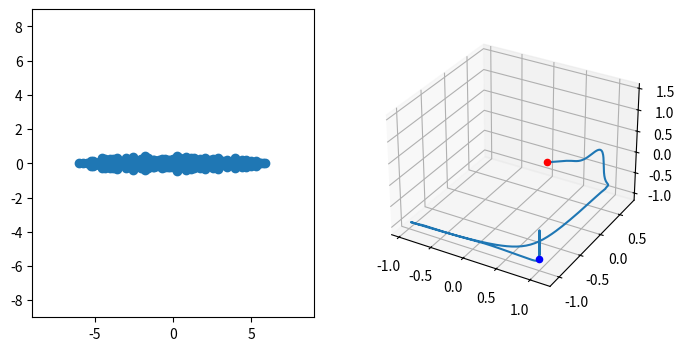
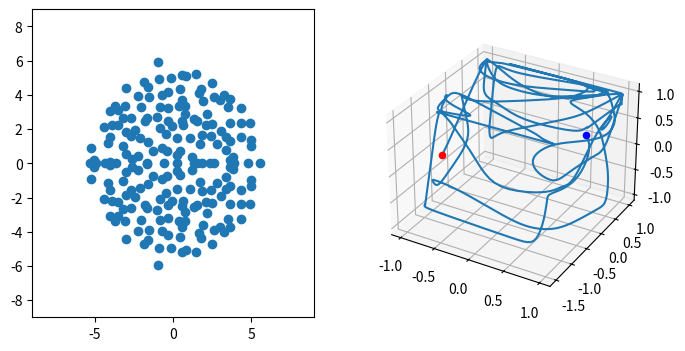
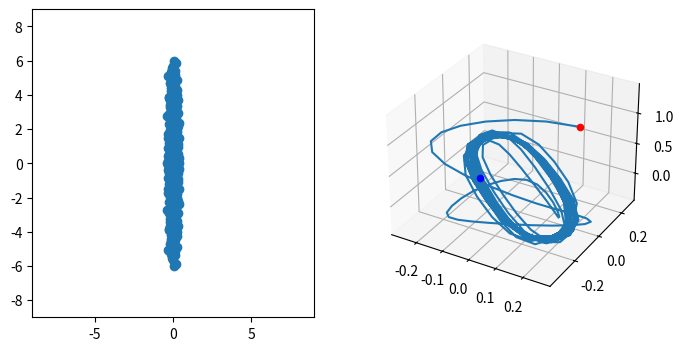

These figures' Python source, in order: (Note: this script raises an exception after producing the figures.)
#!/usr/bin/python

from math import *
from pylab import *

import matplotlib.pyplot as plt
from mpl_toolkits.mplot3d import Axes3D


def get_matrix(n=200, alpha=0.5, radius=1.0): 
    '''
    Build a random nxn matrix of weights.

    n (int):         Number of variables
    alpha (float):   proportion of infinitesimal rotation
    radius (float):  desired spectral radius of the matrix
    '''
    # build a matrix based on alpha
    W = randn(n,n)

    # decompose
    W1 = (W - W.T)/2.   # rotation
    W2 = (W + W.T)/2.   # expansion/rotation

    # recompose
    W = alpha*W1 + (1-alpha)*W2     

    # scale so that the spectral radius is 'radius'
    W = radius*W*(1/max(abs(eigvals(W))))
    
    return W
    
def run_dynamics(W, m=1000, n =200,  h=0.1) :
    ''' 
    Run the dynamics of the system and compute PCA on 
    the time-series.
    
    dx = -x + W*z
    z = tanh(x)
    
    W (nxn matrix):  Matrix of weights of the system
    m (int):         number of timesteps
    n (int):         Number of independent variables

    return:
    X (Mxn):         time series of the n variables 
    T (Mx3):         time series of on the first 3 principal components
    '''

    # dynamics
    x = randn(n)   # initial values
    h = 0.1    # integration step

    X = zeros([m,n])    # data storage

    # integrate over time
    for t in range(m) :
        x += h*(-x + tanh(dot(W,x)))
        X[t,:] = x

    #PCA
    B = X - X.mean(0)   # subtract mean
    C = dot(B.T,B)/float(n-1)    # covariance matrix
    E, W = eig( dot(C.T,C) )     # eigenvalues, eigenvectors
    E = real(E)    # throw off 0j imag part
    W = real(W[argsort(E)[::-1]])    # sort eigenvector (throw of 0j imag part)
    W = W[:,:3]    # get first 3 eigenvectors
    T = dot(B,W)   # first 3 principal components
    
    return T,X

def plot_matrix(W, T) :
    '''
    Plot the spectrogram of the weight matrix
    and the trajectory of the first 3 principal components


    W (nxn matrix):  Matrix of weights of the system
    T (Mx3):         time series of on the first 3 principal components
    '''
    fig = plt.figure(figsize=(8,4))
    
    # plot the spectrogram of the W matrix 
    ax = fig.add_subplot(121)
    EM, _ = eig( W )     
    ax.scatter(real(EM),imag(EM))
    xlim([-(radius*6./4.),(radius*6./4.)])
    ylim([-(radius*6./4.),(radius*6./4.)])


    # plot the trajectory made by the first 3 principal components
    ax = fig.add_subplot(122, projection='3d')
    ax.plot(T[:,0],T[:,1],T[:,2])
    ax.scatter(T[0,0],T[0,1],T[0,2],c="red")
    ax.scatter(T[-1::,0],T[-1::,1],T[-1::,2],c="blue")
    
    fig.canvas.draw()


############################################################################


if __name__ == "__main__" :

    ion()
    close('all')

    n = 200    # number of units 
    radius = 6    # final spectral radius

    # iterate alpha parameter - balance betweeen rot and exp/contr  
    for alpha in (0.2, 0.5, 0.8) :

        # build the weight matrix
        W = get_matrix(n, alpha, radius)
        # run the dynamics
        X,T = run_dynamics(W = W, n = n) 
        # plot 
        plot_matrix(W, T)

    raw_input()
